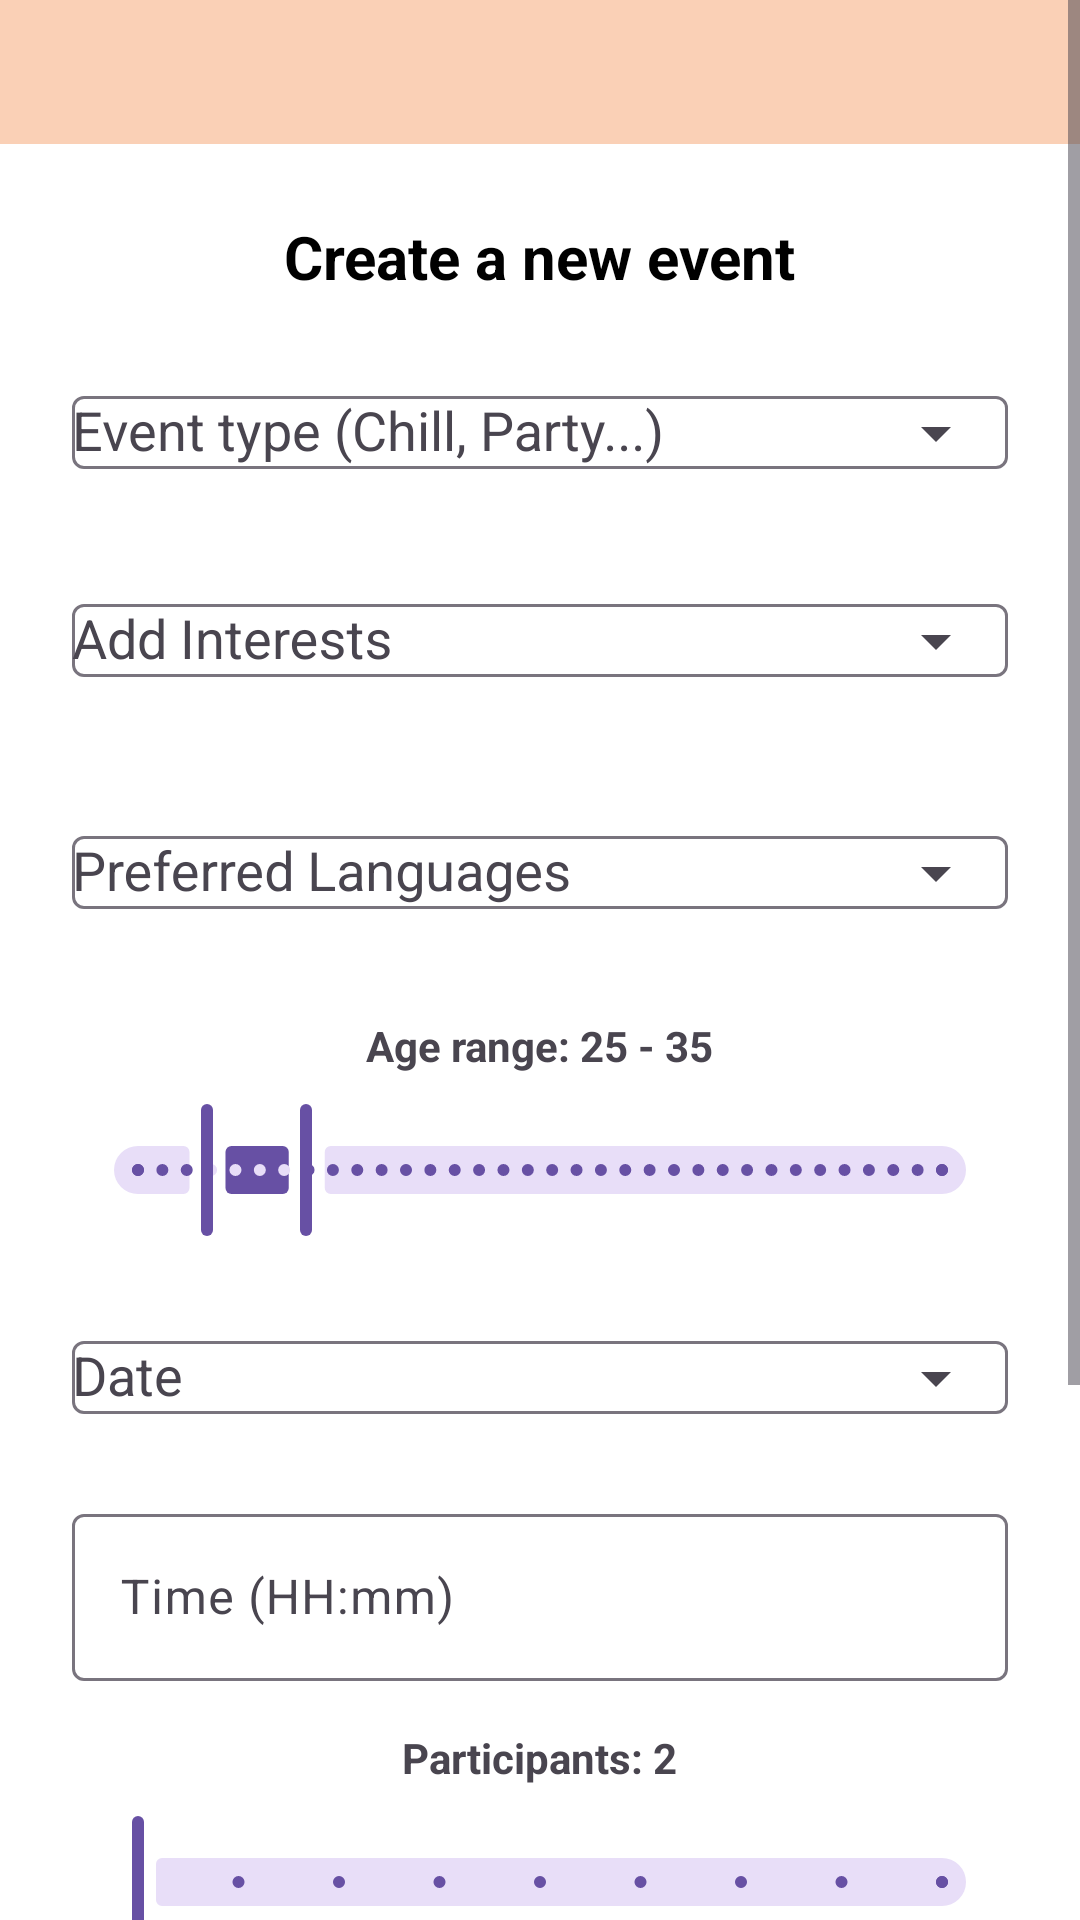

Here is an Android app screen rendered from its layout file. Give the layout XML and the strings, colors and styles it references.
<!-- AndroidManifest.xml: application theme Theme.Roamly -->
<!-- res/layout/fragment_event_creation.xml -->
<?xml version="1.0" encoding="utf-8"?>
<ScrollView xmlns:android="http://schemas.android.com/apk/res/android"
    xmlns:app="http://schemas.android.com/apk/res-auto"
    android:layout_width="match_parent"
    android:layout_height="match_parent"
    android:background="@color/app_background">

    <LinearLayout
        android:orientation="vertical"
        android:padding="24dp"
        android:layout_marginTop="48dp"
        android:layout_width="match_parent"
        android:layout_height="wrap_content"
        android:gravity="center_horizontal"
        android:background="@android:color/white"
        android:fontFamily="@font/roboto_variablefont">

        
        <TextView
            android:text="Create a new event"
            android:textSize="20sp"
            android:textStyle="bold"
            android:textColor="@android:color/black"
            android:layout_marginBottom="16dp"
            android:layout_width="wrap_content"
            android:layout_height="wrap_content" />

        
        <com.google.android.material.textfield.TextInputLayout
            android:hint="Event type (Chill, Party...)"
            app:endIconMode="dropdown_menu"
            android:layout_width="match_parent"
            android:layout_height="wrap_content"
            android:layout_marginBottom="16dp">
            <com.google.android.material.textfield.MaterialAutoCompleteTextView
                android:id="@+id/eventTypeDropdown"
                android:layout_width="match_parent"
                android:layout_height="wrap_content" />
        </com.google.android.material.textfield.TextInputLayout>

        
        <com.google.android.material.textfield.TextInputLayout
            android:hint="Add Interests"
            app:endIconMode="dropdown_menu"
            android:layout_width="match_parent"
            android:layout_height="wrap_content"
            android:layout_marginBottom="8dp">
            <com.google.android.material.textfield.MaterialAutoCompleteTextView
                android:id="@+id/interestsDropdown"
                android:layout_width="match_parent"
                android:layout_height="wrap_content" />
        </com.google.android.material.textfield.TextInputLayout>

        <com.google.android.material.chip.ChipGroup
            android:id="@+id/interestsChipGroup"
            android:layout_width="match_parent"
            android:layout_height="wrap_content"
            android:layout_marginBottom="16dp"
            app:chipSpacingHorizontal="8dp"
            app:chipSpacingVertical="8dp"
            app:singleLine="false" />

        
        <com.google.android.material.textfield.TextInputLayout
            android:hint="Preferred Languages"
            app:endIconMode="dropdown_menu"
            android:layout_width="match_parent"
            android:layout_height="wrap_content"
            android:layout_marginBottom="8dp">
            <com.google.android.material.textfield.MaterialAutoCompleteTextView
                android:id="@+id/languagesDropdown"
                android:layout_width="match_parent"
                android:layout_height="wrap_content" />
        </com.google.android.material.textfield.TextInputLayout>

        <com.google.android.material.chip.ChipGroup
            android:id="@+id/languagesChipGroup"
            android:layout_width="match_parent"
            android:layout_height="wrap_content"
            android:layout_marginBottom="16dp"
            app:chipSpacingHorizontal="8dp"
            app:chipSpacingVertical="8dp"
            app:singleLine="false" />

        
        <TextView
            android:id="@+id/ageRangeText"
            android:text="Age range: 25 - 35"
            android:textStyle="bold"
            android:layout_width="wrap_content"
            android:layout_height="wrap_content"
            android:layout_marginBottom="8dp" />

        <com.google.android.material.slider.RangeSlider
            android:id="@+id/ageRangeSlider"
            android:layout_width="match_parent"
            android:layout_height="wrap_content"
            android:valueFrom="18"
            android:valueTo="99"
            android:stepSize="1"
            app:values="@array/default_age_range"
            android:layout_marginBottom="16dp" />

        
        <com.google.android.material.textfield.TextInputLayout
            android:hint="Date"
            app:endIconMode="dropdown_menu"
            android:layout_width="match_parent"
            android:layout_height="wrap_content"
            android:layout_marginBottom="16dp">
            <com.google.android.material.textfield.MaterialAutoCompleteTextView
                android:id="@+id/dateDropdown"
                android:layout_width="match_parent"
                android:layout_height="wrap_content" />
        </com.google.android.material.textfield.TextInputLayout>

        
        <com.google.android.material.textfield.TextInputLayout
            android:hint="Time (HH:mm)"
            android:layout_width="match_parent"
            android:layout_height="wrap_content"
            android:layout_marginBottom="16dp">
            <com.google.android.material.textfield.TextInputEditText
                android:id="@+id/timeInput"
                android:layout_width="match_parent"
                android:layout_height="wrap_content"
                android:focusable="false"
                android:inputType="time" />
        </com.google.android.material.textfield.TextInputLayout>

        
        <TextView
            android:id="@+id/participantsValueText"
            android:text="Participants: 2"
            android:textStyle="bold"
            android:layout_width="wrap_content"
            android:layout_height="wrap_content"
            android:layout_marginBottom="8dp" />

        <com.google.android.material.slider.Slider
            android:id="@+id/participantsSlider"
            android:layout_width="match_parent"
            android:layout_height="wrap_content"
            android:valueFrom="2"
            android:valueTo="10"
            android:stepSize="1"
            android:value="2"
            android:layout_marginBottom="24dp" />

        
        <com.google.android.material.button.MaterialButton
            android:id="@+id/createEventButton"
            android:layout_width="match_parent"
            android:layout_height="wrap_content"
            android:text="Create Event"
            android:textSize="18sp"
            android:textColor="@android:color/white"
            android:backgroundTint="@color/roamly_red"
            app:cornerRadius="15dp"
            android:layout_marginBottom="140dp"/>
    </LinearLayout>
</ScrollView>
<!-- resources referenced by this layout -->
<resources>
  <array name="default_age_range">
          <item>25</item>
          <item>35</item>
      </array>
  <color name="app_background">#FAD0B6</color>
  <color name="roamly_red">#EF3E36</color>
  <style name="Theme.Roamly" parent="Base.Theme.Roamly" />
  <style name="Base.Theme.Roamly" parent="Theme.Material3.DayNight.NoActionBar">
          
          
      </style>
</resources>
